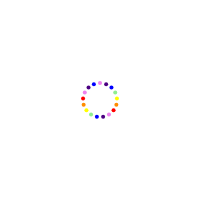
t = 0.00 s
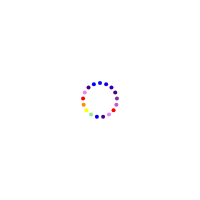
t = 0.88 s
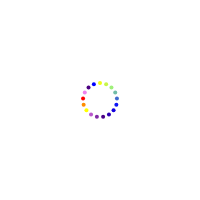
t = 1.65 s
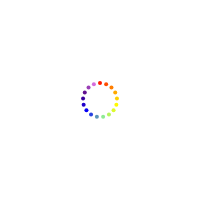
t = 2.49 s
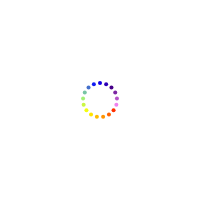
t = 3.33 s
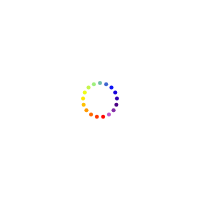
t = 3.76 s

The animated SVG that drew these frames (rendered in a browser with its animation timeline set to each time). Animation: 17 SMIL elements (animate=17); one cycle of 4.99 s, repeats indefinitely.

<svg width="200px" height="200px" xmlns="http://www.w3.org/2000/svg" xmlns:xlink="http://www.w3.org/1999/xlink" xml:space="preserve"><g><line x1="100.00" y1="83.00" x2="100.00" y2="83.00" stroke-width="4" stroke="violet" stroke-linecap="round"><animate dur="2570ms" repeatCount="indefinite" attributeName="stroke" values="violet;indigo;blue;lightgreen;yellow;darkorange;red" begin="0ms"></animate></line><line x1="106.14" y1="84.15" x2="106.14" y2="84.15" stroke-width="4" stroke="indigo" stroke-linecap="round"><animate dur="2570ms" repeatCount="indefinite" attributeName="stroke" values="violet;indigo;blue;lightgreen;yellow;darkorange;red" begin="151.1764705882353ms"></animate></line><line x1="111.45" y1="87.44" x2="111.45" y2="87.44" stroke-width="4" stroke="blue" stroke-linecap="round"><animate dur="2570ms" repeatCount="indefinite" attributeName="stroke" values="violet;indigo;blue;lightgreen;yellow;darkorange;red" begin="302.3529411764706ms"></animate></line><line x1="115.22" y1="92.42" x2="115.22" y2="92.42" stroke-width="4" stroke="lightgreen" stroke-linecap="round"><animate dur="2570ms" repeatCount="indefinite" attributeName="stroke" values="violet;indigo;blue;lightgreen;yellow;darkorange;red" begin="453.5294117647059ms"></animate></line><line x1="116.93" y1="98.43" x2="116.93" y2="98.43" stroke-width="4" stroke="yellow" stroke-linecap="round"><animate dur="2570ms" repeatCount="indefinite" attributeName="stroke" values="violet;indigo;blue;lightgreen;yellow;darkorange;red" begin="604.7058823529412ms"></animate></line><line x1="116.35" y1="104.65" x2="116.35" y2="104.65" stroke-width="4" stroke="darkorange" stroke-linecap="round"><animate dur="2570ms" repeatCount="indefinite" attributeName="stroke" values="violet;indigo;blue;lightgreen;yellow;darkorange;red" begin="755.8823529411766ms"></animate></line><line x1="113.57" y1="110.24" x2="113.57" y2="110.24" stroke-width="4" stroke="red" stroke-linecap="round"><animate dur="2570ms" repeatCount="indefinite" attributeName="stroke" values="violet;indigo;blue;lightgreen;yellow;darkorange;red" begin="907.0588235294118ms"></animate></line><line x1="108.95" y1="114.45" x2="108.95" y2="114.45" stroke-width="4" stroke="violet" stroke-linecap="round"><animate dur="2570ms" repeatCount="indefinite" attributeName="stroke" values="violet;indigo;blue;lightgreen;yellow;darkorange;red" begin="1058.235294117647ms"></animate></line><line x1="103.12" y1="116.71" x2="103.12" y2="116.71" stroke-width="4" stroke="indigo" stroke-linecap="round"><animate dur="2570ms" repeatCount="indefinite" attributeName="stroke" values="violet;indigo;blue;lightgreen;yellow;darkorange;red" begin="1209.4117647058824ms"></animate></line><line x1="96.88" y1="116.71" x2="96.88" y2="116.71" stroke-width="4" stroke="blue" stroke-linecap="round"><animate dur="2570ms" repeatCount="indefinite" attributeName="stroke" values="violet;indigo;blue;lightgreen;yellow;darkorange;red" begin="1360.5882352941178ms"></animate></line><line x1="91.05" y1="114.45" x2="91.05" y2="114.45" stroke-width="4" stroke="lightgreen" stroke-linecap="round"><animate dur="2570ms" repeatCount="indefinite" attributeName="stroke" values="violet;indigo;blue;lightgreen;yellow;darkorange;red" begin="1511.7647058823532ms"></animate></line><line x1="86.43" y1="110.24" x2="86.43" y2="110.24" stroke-width="4" stroke="yellow" stroke-linecap="round"><animate dur="2570ms" repeatCount="indefinite" attributeName="stroke" values="violet;indigo;blue;lightgreen;yellow;darkorange;red" begin="1662.9411764705883ms"></animate></line><line x1="83.65" y1="104.65" x2="83.65" y2="104.65" stroke-width="4" stroke="darkorange" stroke-linecap="round"><animate dur="2570ms" repeatCount="indefinite" attributeName="stroke" values="violet;indigo;blue;lightgreen;yellow;darkorange;red" begin="1814.1176470588236ms"></animate></line><line x1="83.07" y1="98.43" x2="83.07" y2="98.43" stroke-width="4" stroke="red" stroke-linecap="round"><animate dur="2570ms" repeatCount="indefinite" attributeName="stroke" values="violet;indigo;blue;lightgreen;yellow;darkorange;red" begin="1965.294117647059ms"></animate></line><line x1="84.78" y1="92.42" x2="84.78" y2="92.42" stroke-width="4" stroke="violet" stroke-linecap="round"><animate dur="2570ms" repeatCount="indefinite" attributeName="stroke" values="violet;indigo;blue;lightgreen;yellow;darkorange;red" begin="2116.470588235294ms"></animate></line><line x1="88.55" y1="87.44" x2="88.55" y2="87.44" stroke-width="4" stroke="indigo" stroke-linecap="round"><animate dur="2570ms" repeatCount="indefinite" attributeName="stroke" values="violet;indigo;blue;lightgreen;yellow;darkorange;red" begin="2267.6470588235297ms"></animate></line><line x1="93.86" y1="84.15" x2="93.86" y2="84.15" stroke-width="4" stroke="blue" stroke-linecap="round"><animate dur="2570ms" repeatCount="indefinite" attributeName="stroke" values="violet;indigo;blue;lightgreen;yellow;darkorange;red" begin="2418.823529411765ms"></animate></line></g></svg>